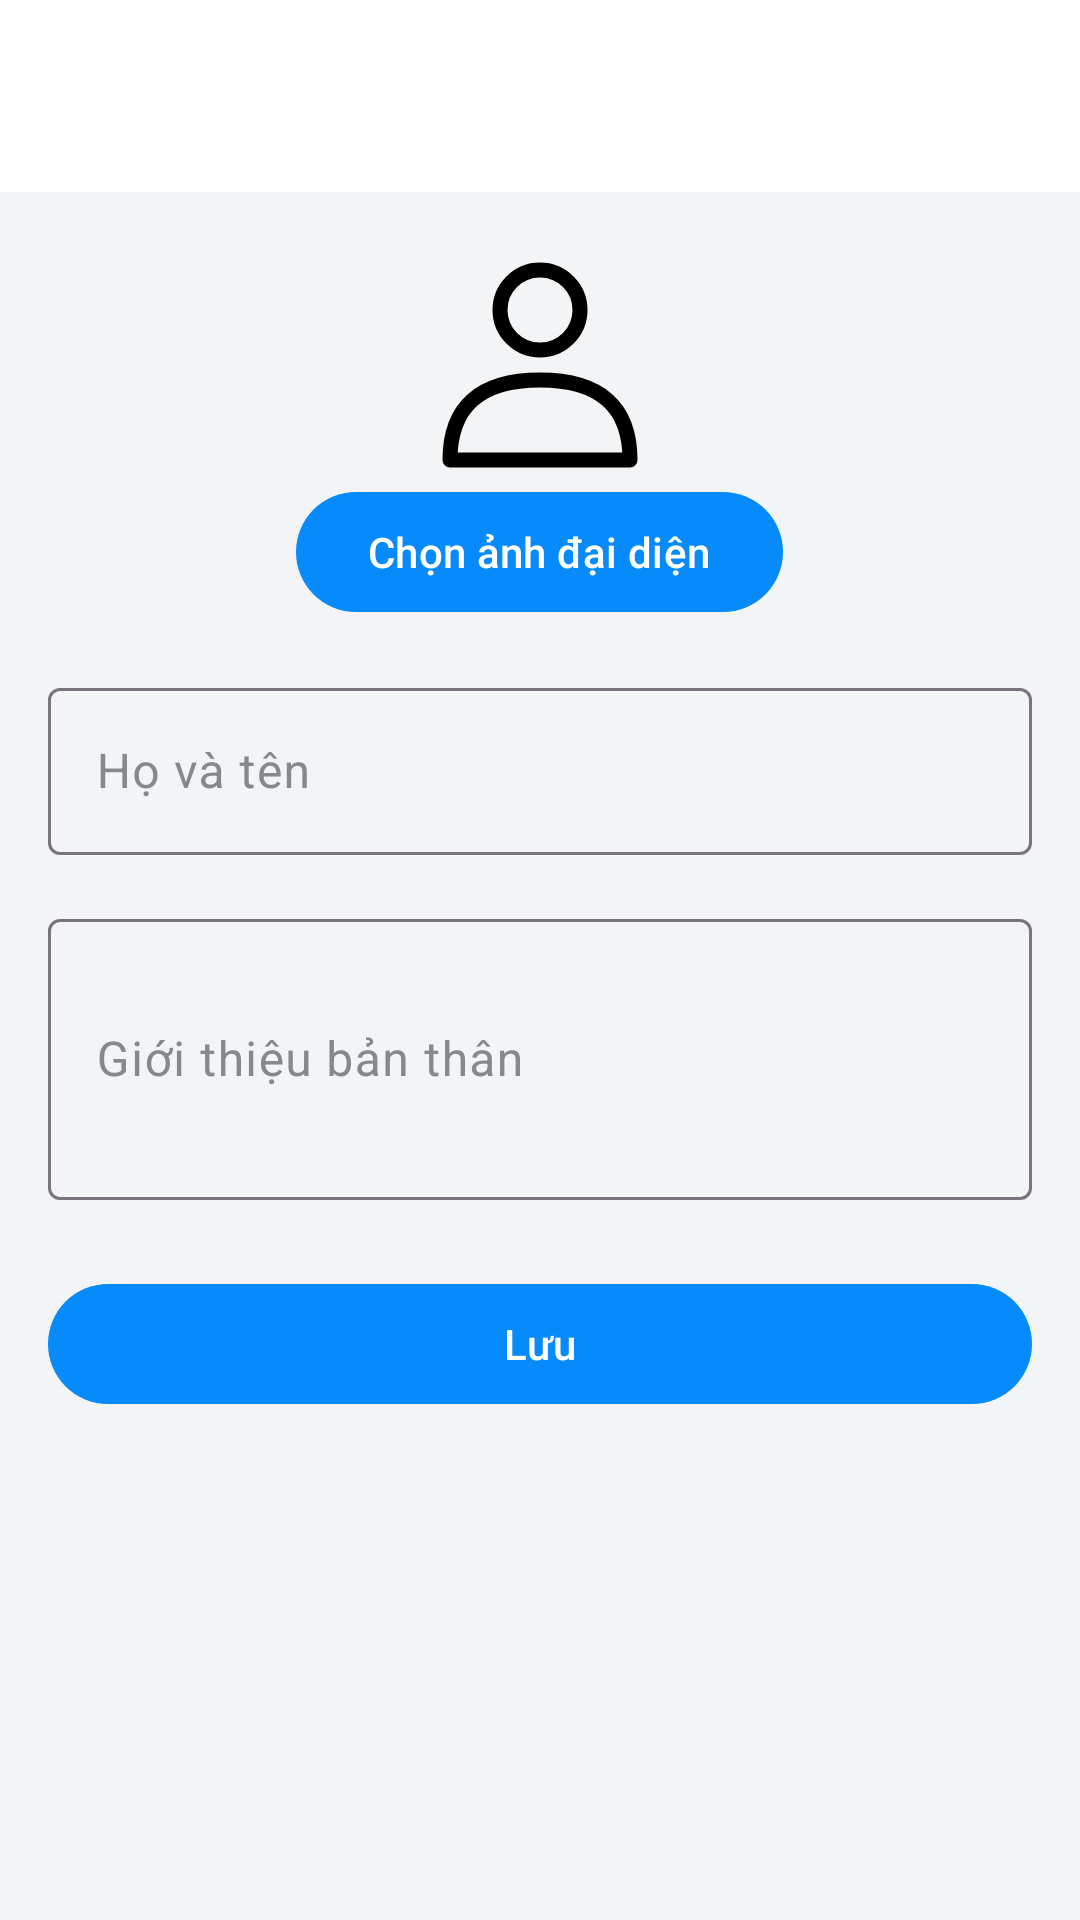

Layout XML and referenced resources for this Android screen:
<!-- AndroidManifest.xml: application theme Theme.UTEChat -->
<!-- res/layout/activity_profile_edit.xml -->
<?xml version="1.0" encoding="utf-8"?>
<LinearLayout xmlns:android="http://schemas.android.com/apk/res/android" xmlns:app="http://schemas.android.com/apk/res-auto" android:layout_width="match_parent" android:layout_height="match_parent" android:orientation="vertical" android:background="@color/utechat_background">
    <com.google.android.material.appbar.MaterialToolbar android:id="@+id/toolbar" android:layout_width="match_parent" android:layout_height="?attr/actionBarSize" android:background="@color/utechat_surface" app:navigationContentDescription="@string/cd_back" app:titleTextColor="@color/utechat_on_surface" />
    <LinearLayout android:layout_width="match_parent" android:layout_height="wrap_content" android:orientation="vertical" android:padding="@dimen/space_md">
        <ImageView android:id="@+id/iv_profile_photo" android:layout_width="80dp" android:layout_height="80dp"
            android:layout_gravity="center_horizontal" android:src="@drawable/ic_nav_profile"
            android:scaleType="centerCrop" android:contentDescription="@string/cd_avatar" />
        <com.google.android.material.button.MaterialButton android:id="@+id/btn_profile_photo"
            android:layout_width="wrap_content" android:layout_height="wrap_content"
            android:layout_gravity="center_horizontal" android:text="@string/profile_choose_photo" />
        <com.google.android.material.textfield.TextInputLayout android:layout_width="match_parent" android:layout_height="wrap_content" android:layout_marginTop="@dimen/space_md" android:hint="@string/label_display_name">
            <com.google.android.material.textfield.TextInputEditText android:id="@+id/et_display_name" android:layout_width="match_parent" android:layout_height="wrap_content" android:inputType="textPersonName|textCapWords" />
        </com.google.android.material.textfield.TextInputLayout>
        <com.google.android.material.textfield.TextInputLayout android:layout_width="match_parent" android:layout_height="wrap_content" android:layout_marginTop="@dimen/space_md" android:hint="@string/label_bio">
            <com.google.android.material.textfield.TextInputEditText android:id="@+id/et_bio" android:layout_width="match_parent" android:layout_height="wrap_content" android:inputType="textCapSentences|textMultiLine" android:minLines="3" />
        </com.google.android.material.textfield.TextInputLayout>
        <com.google.android.material.button.MaterialButton android:id="@+id/btn_save" android:layout_width="match_parent" android:layout_height="@dimen/touch_target_min" android:layout_marginTop="@dimen/space_lg" android:text="@string/btn_save" />
    </LinearLayout>
</LinearLayout>
<!-- resources referenced by this layout -->
<resources>
  <color name="utechat_background">#FFF3F4F6</color>
  <color name="utechat_on_surface">#FF16181B</color>
  <color name="utechat_surface">#FFFFFFFF</color>
  <dimen name="space_lg">24dp</dimen>
  <dimen name="space_md">16dp</dimen>
  <dimen name="touch_target_min">48dp</dimen>
  <!-- drawable ic_nav_profile (drawable) -->
  <vector xmlns:android="http://schemas.android.com/apk/res/android"
      android:width="24dp"
      android:height="24dp"
      android:viewportWidth="24"
      android:viewportHeight="24"><path
      android:pathData="M16,7 A4,4 0,1 1,8 7 A4,4 0,1 1,16 7 M3,22 Q3,14 12,14 Q21,14 21,22 Z"
      android:fillColor="@android:color/transparent"
      android:strokeColor="#FF000000"
      android:strokeWidth="1.5"
      android:strokeLineCap="round"
      android:strokeLineJoin="round" /></vector>
  <string name="btn_save">Lưu</string>
  <string name="cd_avatar">Ảnh đại diện</string>
  <string name="cd_back">Quay lại</string>
  <string name="label_bio">Giới thiệu bản thân</string>
  <string name="label_display_name">Họ và tên</string>
  <string name="profile_choose_photo">Chọn ảnh đại diện</string>
  <style name="Theme.UTEChat" parent="Base.Theme.UTEChat" />
  <style name="Base.Theme.UTEChat" parent="Theme.Material3.DayNight.NoActionBar">
          
          <item name="colorPrimary">@color/utechat_primary</item>
          <item name="colorPrimaryDark">@color/utechat_primary_dark</item>
          <item name="colorPrimaryVariant">@color/utechat_primary_dark</item>
          <item name="colorOnPrimary">@color/utechat_on_primary</item>
  
          
          <item name="colorSecondary">@color/utechat_secondary</item>
          <item name="colorOnSecondary">@color/utechat_on_secondary</item>
  
          
          <item name="android:colorBackground">@color/utechat_background</item>
          <item name="colorSurface">@color/utechat_surface</item>
          <item name="colorOnSurface">@color/utechat_on_surface</item>
          <item name="colorSurfaceVariant">@color/utechat_surface_variant</item>
          <item name="colorOnSurfaceVariant">@color/utechat_on_surface_variant</item>
  
          
          <item name="colorError">@color/utechat_error</item>
      </style>
  <color name="utechat_primary">#FF078BFA</color>
  <color name="utechat_primary_dark">#FF0788FF</color>
  <color name="utechat_on_primary">#FFFFFFFF</color>
  <color name="utechat_secondary">#FF00B4D8</color>
  <color name="utechat_on_secondary">#FFFFFFFF</color>
  <color name="utechat_surface_variant">#FFF0F1F2</color>
  <color name="utechat_on_surface_variant">#FF85898E</color>
  <color name="utechat_error">#FFDC2626</color>
</resources>
